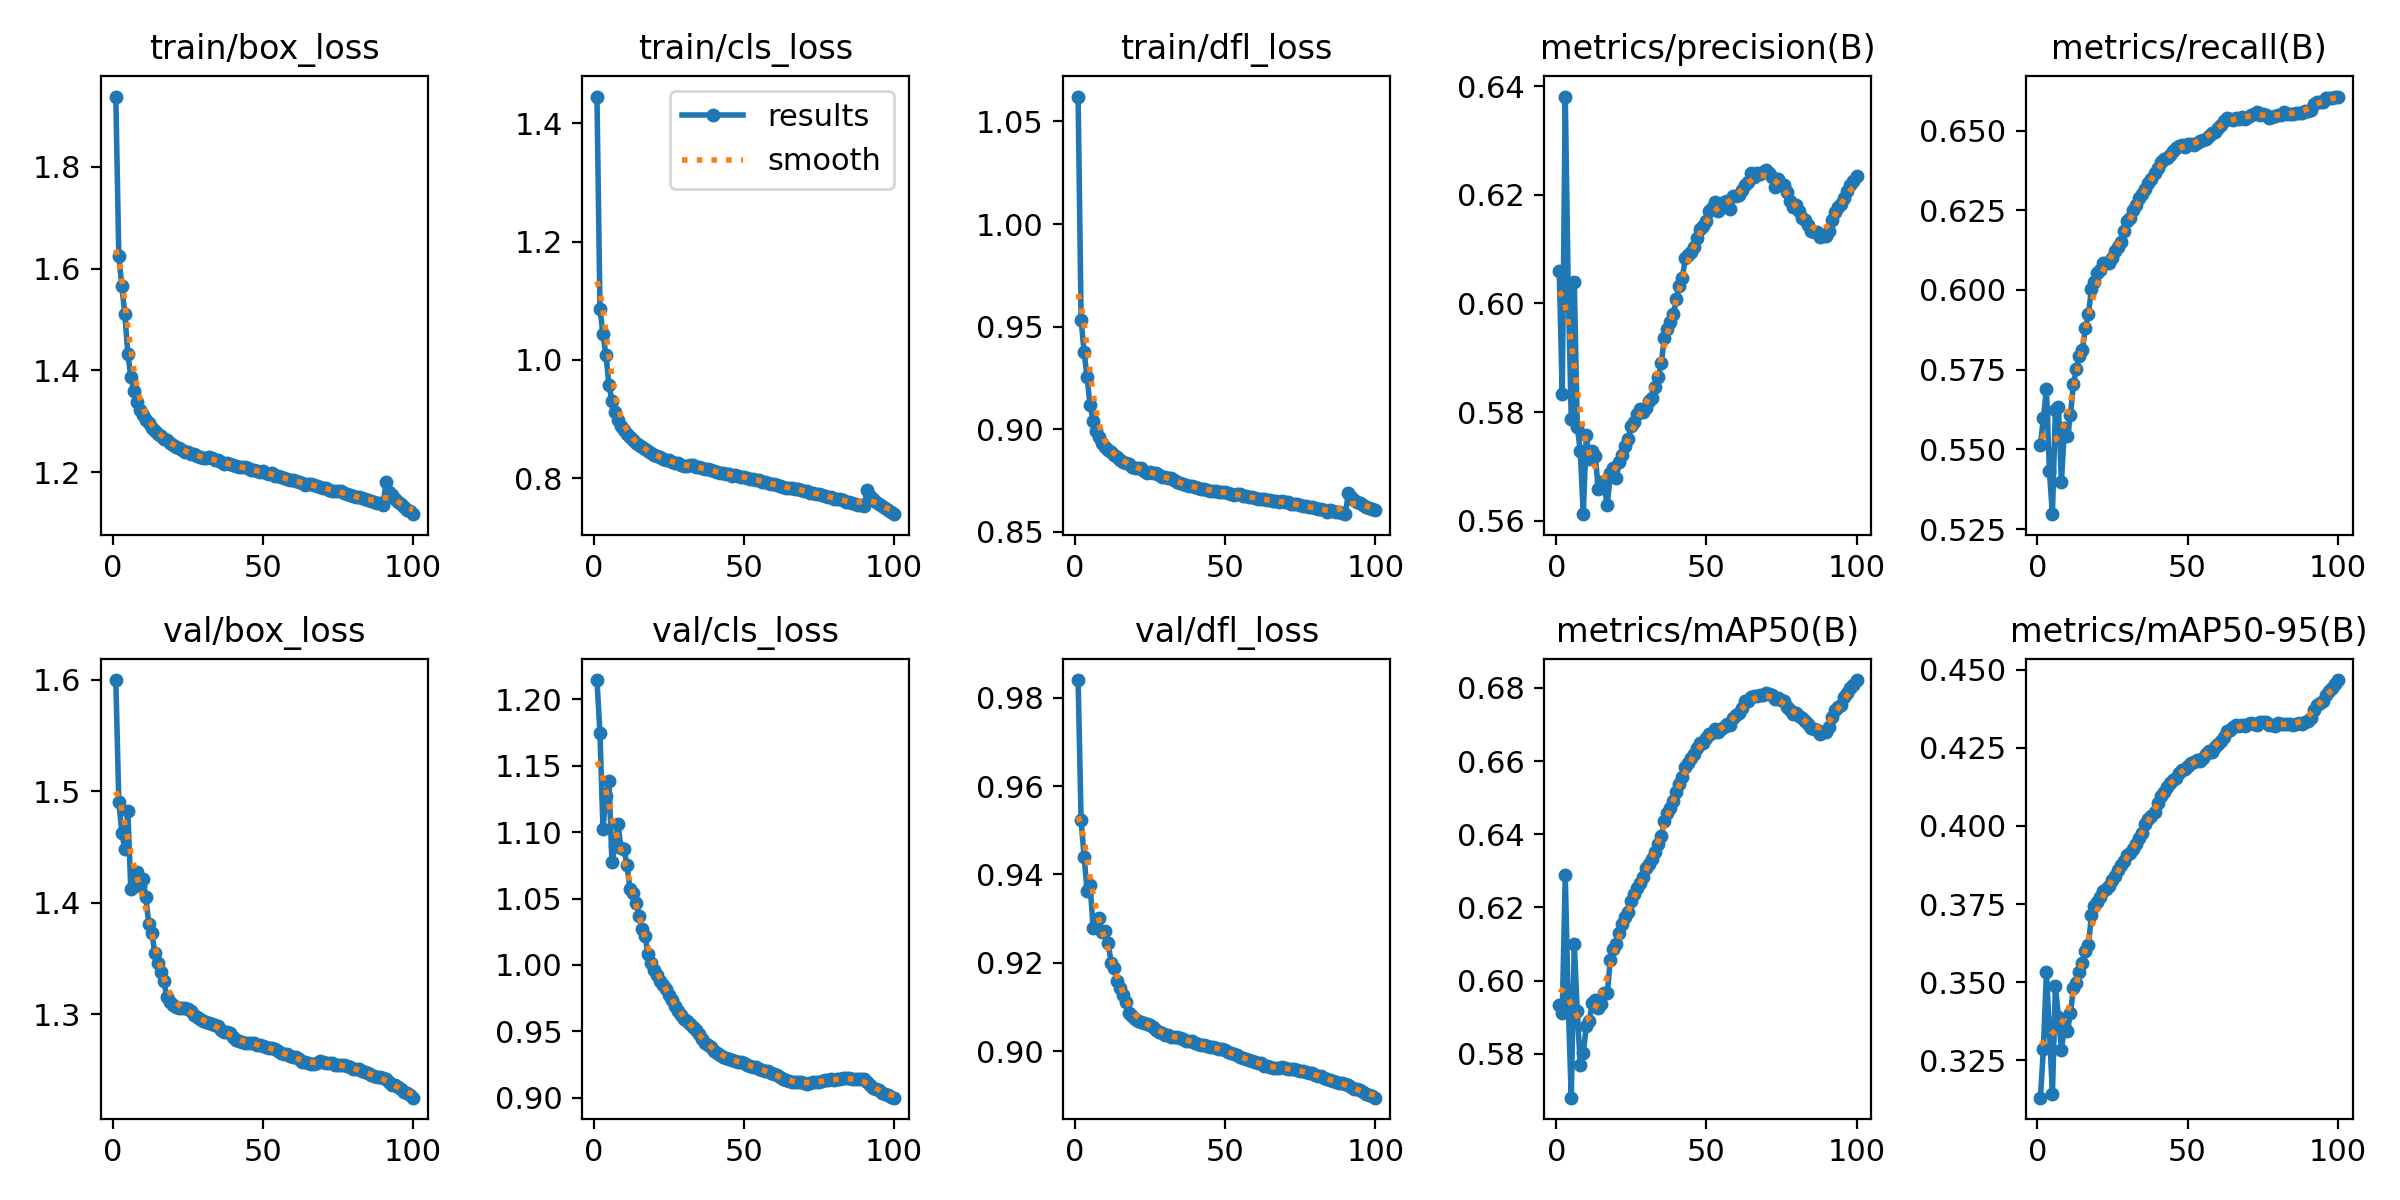

The data file committed next to this chart (first rows):
epoch, time, train/box_loss, train/cls_loss, train/dfl_loss, metrics/precision(B), metrics/recall(B), metrics/mAP50(B), metrics/mAP50-95(B), val/box_loss, val/cls_loss, val/dfl_loss, lr/pg0, lr/pg1, lr/pg2
1, 825.8, 1.939, 1.445, 1.062, 0.6059, 0.5514, 0.5933, 0.3131, 1.6, 1.215, 0.984, 0.003332, 0.003332, 0.003332
2, 1616, 1.625, 1.087, 0.9532, 0.5833, 0.5598, 0.591, 0.3287, 1.491, 1.174, 0.9522, 0.0066, 0.0066, 0.0066
3, 2390, 1.566, 1.043, 0.9376, 0.6381, 0.569, 0.6289, 0.3532, 1.463, 1.103, 0.944, 0.009801, 0.009801, 0.009801
4, 3156, 1.511, 1.008, 0.9252, 0.6024, 0.5432, 0.5933, 0.3344, 1.448, 1.127, 0.9363, 0.009703, 0.009703, 0.009703
5, 3920, 1.433, 0.957, 0.9116, 0.5788, 0.5297, 0.568, 0.3144, 1.482, 1.139, 0.9376, 0.009604, 0.009604, 0.009604
6, 4684, 1.388, 0.9307, 0.9042, 0.604, 0.5623, 0.6099, 0.3488, 1.412, 1.078, 0.9279, 0.009505, 0.009505, 0.009505
7, 5482, 1.359, 0.9126, 0.8993, 0.5773, 0.5634, 0.5916, 0.3388, 1.415, 1.089, 0.928, 0.009406, 0.009406, 0.009406
8, 6277, 1.338, 0.8981, 0.8962, 0.5728, 0.5398, 0.577, 0.3284, 1.427, 1.106, 0.9301, 0.009307, 0.009307, 0.009307
9, 7068, 1.323, 0.8881, 0.8933, 0.5612, 0.5566, 0.5802, 0.336, 1.415, 1.088, 0.9269, 0.009208, 0.009208, 0.009208
10, 7862, 1.313, 0.8813, 0.8914, 0.5757, 0.5541, 0.5876, 0.3343, 1.422, 1.088, 0.9272, 0.009109, 0.009109, 0.009109
11, 8625, 1.303, 0.8742, 0.8897, 0.5713, 0.5607, 0.5889, 0.3402, 1.405, 1.075, 0.9246, 0.00901, 0.00901, 0.00901
12, 9390, 1.297, 0.87, 0.8888, 0.5728, 0.5706, 0.594, 0.3481, 1.381, 1.057, 0.9201, 0.008911, 0.008911, 0.008911
13, 10151, 1.287, 0.8641, 0.8874, 0.5719, 0.5751, 0.5946, 0.3499, 1.373, 1.054, 0.9188, 0.008812, 0.008812, 0.008812
14, 10914, 1.282, 0.8595, 0.8862, 0.5658, 0.5793, 0.5924, 0.3534, 1.355, 1.047, 0.9158, 0.008713, 0.008713, 0.008713
15, 11677, 1.275, 0.8555, 0.8851, 0.5672, 0.5812, 0.5936, 0.3562, 1.346, 1.037, 0.9143, 0.008614, 0.008614, 0.008614
16, 12447, 1.27, 0.8518, 0.884, 0.5662, 0.5881, 0.5965, 0.36, 1.338, 1.027, 0.9126, 0.008515, 0.008515, 0.008515
17, 13212, 1.265, 0.8488, 0.8837, 0.5629, 0.5924, 0.5966, 0.3618, 1.33, 1.022, 0.9112, 0.008416, 0.008416, 0.008416
18, 13986, 1.263, 0.846, 0.8829, 0.5688, 0.6004, 0.6057, 0.3715, 1.316, 1.008, 0.9086, 0.008317, 0.008317, 0.008317
19, 14755, 1.257, 0.842, 0.8817, 0.5697, 0.6026, 0.6086, 0.3743, 1.311, 1.001, 0.9079, 0.008218, 0.008218, 0.008218
20, 15525, 1.253, 0.839, 0.8811, 0.5679, 0.6054, 0.61, 0.3757, 1.308, 0.9965, 0.9072, 0.008119, 0.008119, 0.008119
21, 16294, 1.249, 0.8375, 0.8809, 0.5708, 0.6064, 0.6131, 0.3773, 1.307, 0.9923, 0.9069, 0.00802, 0.00802, 0.00802
22, 17061, 1.247, 0.8352, 0.8809, 0.5722, 0.6084, 0.6155, 0.3791, 1.305, 0.9876, 0.9065, 0.007921, 0.007921, 0.007921
23, 17834, 1.243, 0.8325, 0.8798, 0.5737, 0.6085, 0.6173, 0.3799, 1.306, 0.9851, 0.9065, 0.007822, 0.007822, 0.007822
24, 18603, 1.24, 0.83, 0.8789, 0.5751, 0.6083, 0.6186, 0.3808, 1.305, 0.9821, 0.9062, 0.007723, 0.007723, 0.007723
25, 19371, 1.24, 0.8297, 0.8792, 0.5775, 0.6099, 0.6216, 0.3826, 1.305, 0.9777, 0.906, 0.007624, 0.007624, 0.007624
26, 20139, 1.236, 0.8274, 0.8787, 0.5781, 0.6122, 0.6235, 0.3841, 1.303, 0.9735, 0.9055, 0.007525, 0.007525, 0.007525
27, 20911, 1.235, 0.8259, 0.8784, 0.5796, 0.6135, 0.6254, 0.386, 1.3, 0.9691, 0.9049, 0.007426, 0.007426, 0.007426
28, 21683, 1.232, 0.8248, 0.8774, 0.5806, 0.6151, 0.6267, 0.3874, 1.298, 0.9653, 0.9044, 0.007327, 0.007327, 0.007327
29, 22456, 1.229, 0.8223, 0.8768, 0.58, 0.6186, 0.6283, 0.3887, 1.296, 0.9625, 0.9041, 0.007228, 0.007228, 0.007228
30, 23226, 1.227, 0.8208, 0.8766, 0.5807, 0.6217, 0.6308, 0.3906, 1.294, 0.9593, 0.9038, 0.007129, 0.007129, 0.007129
31, 23996, 1.227, 0.8206, 0.8764, 0.5821, 0.6227, 0.6317, 0.3914, 1.293, 0.9577, 0.9036, 0.00703, 0.00703, 0.00703
32, 24763, 1.229, 0.8215, 0.876, 0.5827, 0.625, 0.6331, 0.3926, 1.292, 0.9557, 0.9033, 0.006931, 0.006931, 0.006931
33, 25530, 1.228, 0.8216, 0.8752, 0.5845, 0.6265, 0.6351, 0.3943, 1.291, 0.9533, 0.9032, 0.006832, 0.006832, 0.006832
34, 26300, 1.224, 0.8192, 0.8741, 0.5865, 0.6289, 0.6373, 0.396, 1.29, 0.9509, 0.9031, 0.006733, 0.006733, 0.006733
35, 27068, 1.223, 0.818, 0.8737, 0.589, 0.63, 0.6394, 0.3977, 1.289, 0.9482, 0.9031, 0.006634, 0.006634, 0.006634
36, 27836, 1.22, 0.8163, 0.8731, 0.5937, 0.6316, 0.6436, 0.4007, 1.286, 0.9442, 0.9027, 0.006535, 0.006535, 0.006535
37, 28598, 1.216, 0.8148, 0.8726, 0.5953, 0.6336, 0.6458, 0.4024, 1.284, 0.9413, 0.9024, 0.006436, 0.006436, 0.006436
38, 29347, 1.218, 0.8149, 0.8723, 0.5966, 0.6347, 0.6471, 0.4031, 1.284, 0.9397, 0.9024, 0.006337, 0.006337, 0.006337
39, 30087, 1.216, 0.8138, 0.8721, 0.598, 0.6367, 0.6491, 0.4046, 1.283, 0.938, 0.9023, 0.006238, 0.006238, 0.006238
40, 30849, 1.214, 0.8121, 0.8718, 0.6007, 0.6382, 0.6515, 0.4073, 1.28, 0.9356, 0.9019, 0.006139, 0.006139, 0.006139
41, 31613, 1.211, 0.8101, 0.8714, 0.6033, 0.6401, 0.6538, 0.4094, 1.277, 0.9337, 0.9016, 0.00604, 0.00604, 0.00604
42, 32373, 1.21, 0.8085, 0.8707, 0.6047, 0.6411, 0.6556, 0.4108, 1.276, 0.9323, 0.9015, 0.005941, 0.005941, 0.005941
43, 33135, 1.209, 0.8086, 0.8708, 0.6083, 0.6414, 0.6584, 0.4124, 1.276, 0.9307, 0.9014, 0.005842, 0.005842, 0.005842
44, 33890, 1.209, 0.8077, 0.8704, 0.609, 0.6422, 0.6596, 0.4139, 1.275, 0.9296, 0.9011, 0.005743, 0.005743, 0.005743
45, 34638, 1.207, 0.8069, 0.87, 0.6094, 0.6434, 0.6608, 0.4147, 1.274, 0.9291, 0.901, 0.005644, 0.005644, 0.005644
46, 35377, 1.204, 0.8042, 0.8701, 0.6104, 0.6446, 0.662, 0.4154, 1.275, 0.9287, 0.901, 0.005545, 0.005545, 0.005545
47, 36138, 1.205, 0.8048, 0.8699, 0.6121, 0.6452, 0.6636, 0.4168, 1.274, 0.9278, 0.9008, 0.005446, 0.005446, 0.005446
48, 36902, 1.201, 0.8036, 0.8696, 0.6137, 0.6456, 0.665, 0.418, 1.273, 0.9268, 0.9005, 0.005347, 0.005347, 0.005347
49, 37619, 1.201, 0.8026, 0.8696, 0.6143, 0.645, 0.665, 0.4181, 1.273, 0.9272, 0.9004, 0.005248, 0.005248, 0.005248
50, 38328, 1.202, 0.8024, 0.8693, 0.6152, 0.6458, 0.6662, 0.4193, 1.272, 0.9262, 0.9002, 0.005149, 0.005149, 0.005149
51, 39038, 1.199, 0.8005, 0.8688, 0.617, 0.6456, 0.6673, 0.42, 1.271, 0.925, 0.8999, 0.00505, 0.00505, 0.00505
52, 39750, 1.197, 0.799, 0.8683, 0.6176, 0.6453, 0.6677, 0.4204, 1.27, 0.9242, 0.8996, 0.004951, 0.004951, 0.004951
53, 40460, 1.197, 0.7993, 0.868, 0.6186, 0.6459, 0.6689, 0.4211, 1.27, 0.923, 0.8993, 0.004852, 0.004852, 0.004852
54, 41169, 1.193, 0.7973, 0.8682, 0.617, 0.6467, 0.668, 0.4208, 1.269, 0.9232, 0.8991, 0.004753, 0.004753, 0.004753
55, 41879, 1.191, 0.7962, 0.8683, 0.6178, 0.647, 0.6686, 0.4219, 1.267, 0.9219, 0.8986, 0.004654, 0.004654, 0.004654
56, 42590, 1.19, 0.7938, 0.8676, 0.6186, 0.6474, 0.6693, 0.4229, 1.266, 0.9211, 0.8984, 0.004555, 0.004555, 0.004555
57, 43301, 1.189, 0.7935, 0.8674, 0.6188, 0.6484, 0.67, 0.4239, 1.265, 0.9202, 0.8982, 0.004456, 0.004456, 0.004456
58, 44010, 1.187, 0.7917, 0.8669, 0.6173, 0.6492, 0.6697, 0.4238, 1.264, 0.9201, 0.898, 0.004357, 0.004357, 0.004357
59, 44721, 1.184, 0.7901, 0.867, 0.6198, 0.6496, 0.6717, 0.4253, 1.263, 0.9185, 0.8978, 0.004258, 0.004258, 0.004258
60, 45437, 1.184, 0.79, 0.8663, 0.6197, 0.6509, 0.6725, 0.4264, 1.262, 0.9176, 0.8975, 0.004159, 0.004159, 0.004159
... 40 more rows
